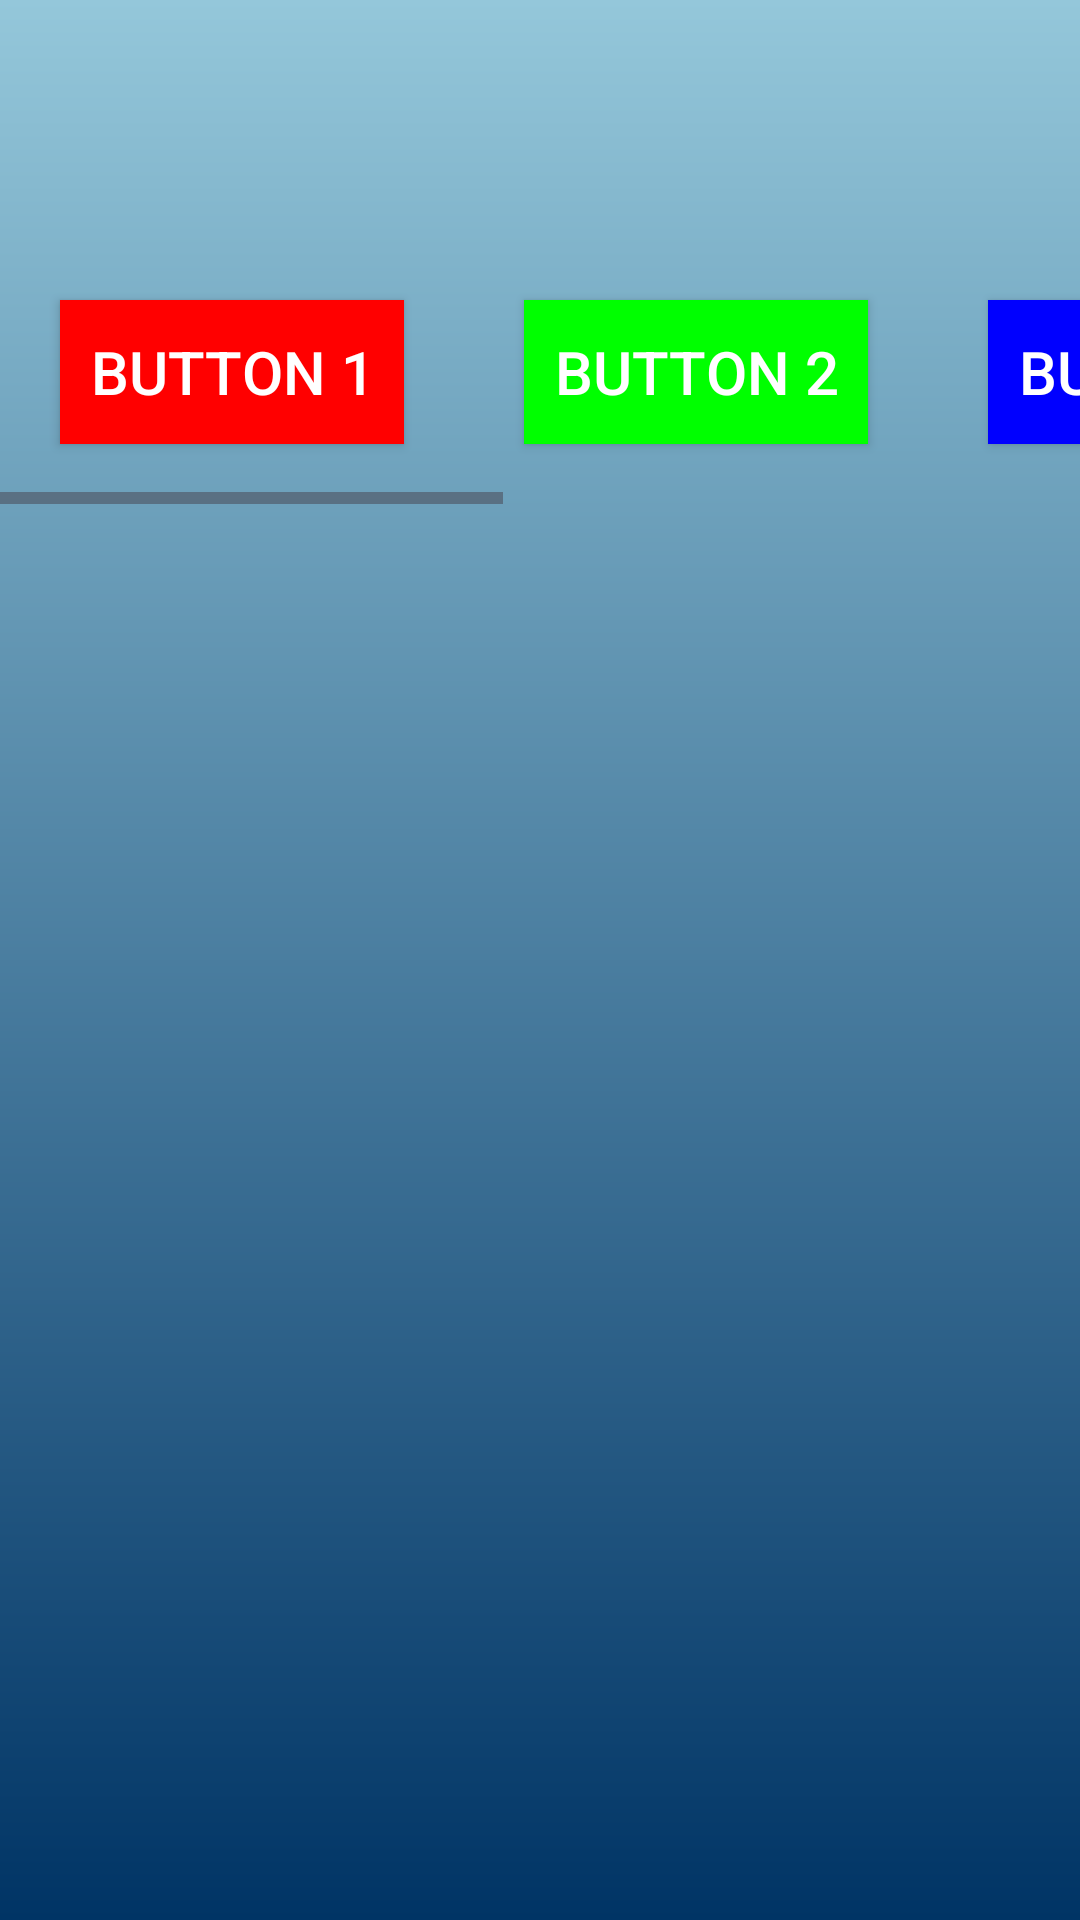

The Android layout XML behind this screen, and the referenced resources:
<!-- AndroidManifest.xml: application theme Theme.MyApp -->
<!-- res/layout/fragment_home.xml -->
<?xml version="1.0" encoding="utf-8"?>
<LinearLayout xmlns:android="http://schemas.android.com/apk/res/android"
    xmlns:app="http://schemas.android.com/apk/res-auto"
    xmlns:tools="http://schemas.android.com/tools"
    android:layout_width="match_parent"
    android:layout_height="650dp"
    android:orientation="vertical"
    android:background="@drawable/background"
    >

    <ImageView
        android:layout_width="80dp"
        android:layout_height="80dp"
        android:src="@drawable/_3_removebg_preview_2"
        android:layout_gravity="center"
        />

    <HorizontalScrollView
        android:layout_width="match_parent"
        android:layout_height="wrap_content"
        android:scrollbars="horizontal">

        <LinearLayout
            android:layout_width="fill_parent"
            android:layout_height="fill_parent"
            android:orientation="horizontal">

            <Button
                android:layout_width="wrap_content"
                android:layout_height="wrap_content"
                android:layout_gravity="center"
                android:layout_margin="20dp"
                android:background="#f00"
                android:padding="10dp"
                android:text="Button 1"
                android:textColor="#fff"
                android:textSize="20sp" />

            <Button
                android:layout_width="wrap_content"
                android:layout_height="wrap_content"
                android:layout_gravity="center"
                android:layout_margin="20dp"
                android:background="#0f0"
                android:padding="10dp"
                android:text="Button 2"
                android:textColor="#fff"
                android:textSize="20sp" />

            <Button
                android:layout_width="wrap_content"
                android:layout_height="wrap_content"
                android:layout_gravity="center"
                android:layout_margin="20dp"
                android:background="#00f"
                android:padding="10dp"
                android:text="Button 3"
                android:textColor="#fff"
                android:textSize="20sp" />

            <Button
                android:layout_width="wrap_content"
                android:layout_height="wrap_content"
                android:layout_gravity="center"
                android:layout_margin="20dp"
                android:background="#ff0"
                android:padding="10dp"
                android:text="Button 4"
                android:textColor="#fff"
                android:textSize="20sp" />

            <Button
                android:layout_width="wrap_content"
                android:layout_height="wrap_content"
                android:layout_gravity="center"
                android:layout_margin="20dp"
                android:background="#f0f"
                android:padding="10dp"
                android:text="Button 5"
                android:textColor="#fff"
                android:textSize="20sp" />

        </LinearLayout>

    </HorizontalScrollView>


    <ListView
        android:layout_width="match_parent"
        android:layout_height="match_parent"
        android:id="@+id/listview"
        tools:listitem="@layout/list_item"/>


</LinearLayout>
<!-- res/layout/list_item.xml (included above) -->
<?xml version="1.0" encoding="utf-8"?>
<LinearLayout xmlns:android="http://schemas.android.com/apk/res/android"
    android:orientation="vertical"
    android:layout_width="match_parent"
    android:layout_height="match_parent">

    <RelativeLayout
        android:layout_width="match_parent"
        android:layout_height="wrap_content"
        android:layout_marginTop="16dp">

        <LinearLayout
            android:layout_width="wrap_content"
            android:layout_height="wrap_content"
            android:layout_marginVertical="10dp"
            android:orientation="horizontal">

            <ImageView
                android:layout_width="80dp"
                android:layout_height="80dp"
                android:id="@+id/project_image"
                android:layout_marginStart="20dp"
                android:src="@drawable/a"/>

            <LinearLayout
                android:layout_width="wrap_content"
                android:layout_height="wrap_content"
                android:layout_marginStart="20dp"
                android:orientation="vertical">

                <TextView
                    android:layout_width="wrap_content"
                    android:layout_height="wrap_content"
                    android:id="@+id/project_title"
                    android:text="Project Name"/>

                <TextView
                    android:layout_width="wrap_content"
                    android:layout_height="wrap_content"
                    android:id="@+id/project_description"
                    android:layout_marginTop="5dp"
                    android:text="This si the description"/>

            </LinearLayout>

        </LinearLayout>

    </RelativeLayout>

</LinearLayout>
<!-- resources referenced by this layout -->
<resources>
  <!-- drawable background (drawable) -->
  <?xml version="1.0" encoding="utf-8"?>
  <shape xmlns:android="http://schemas.android.com/apk/res/android">
   <gradient android:type="linear" android:angle="90"
       android:startColor="#003465" android:endColor="#94C7DA" />
  </shape>
  <style name="Theme.MyApp" parent="Base.Theme.MyApp" />
  <style name="Base.Theme.MyApp" parent="Theme.Material3.DayNight.NoActionBar">
          
          <item name="colorPrimary">@color/blue</item>
          <item name="colorPrimaryVariant">@color/blue</item>
          <item name="android:statusBarColor">@color/blue</item>
      </style>
  <color name="blue">#1a9df1</color>
</resources>
